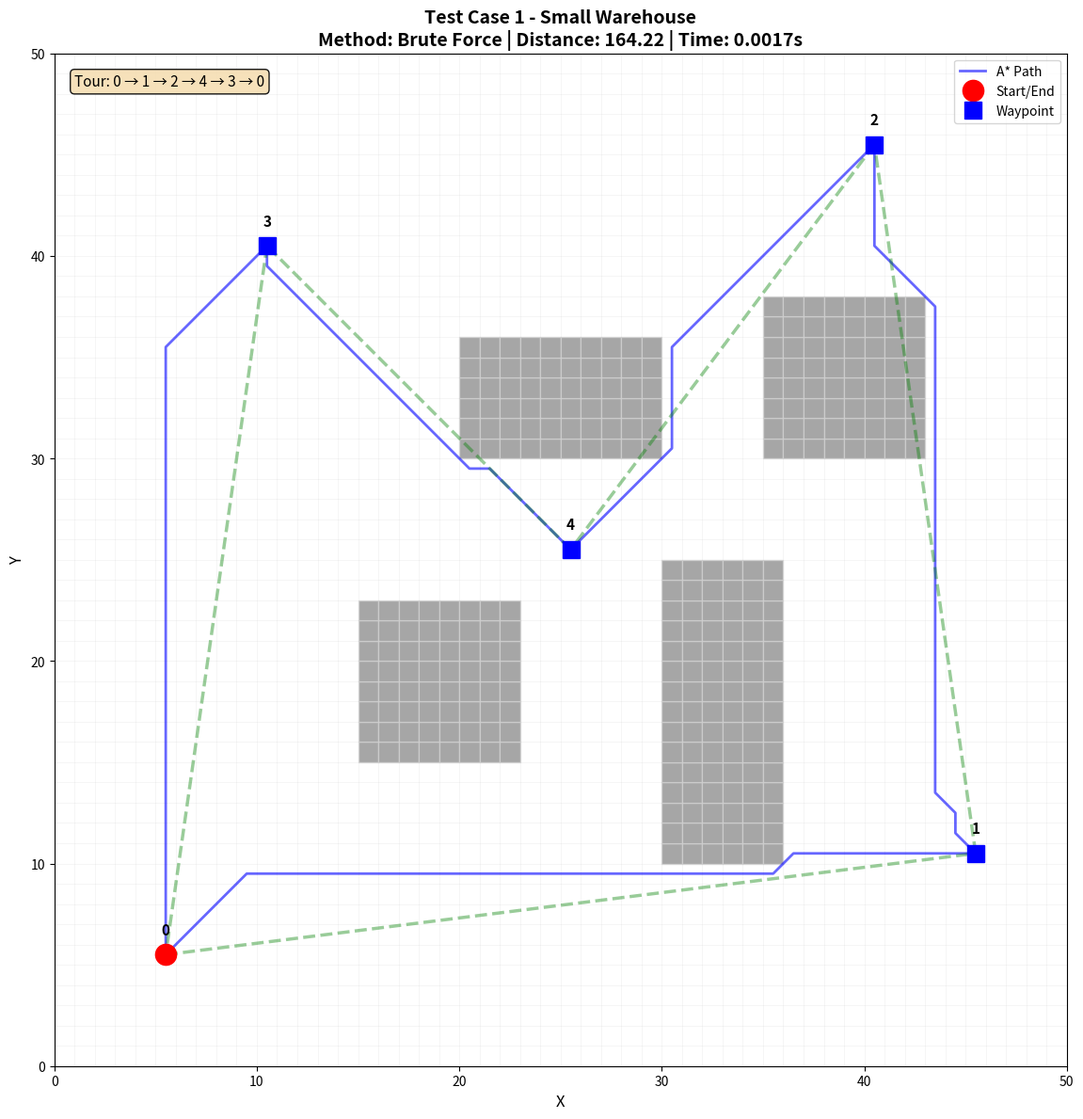
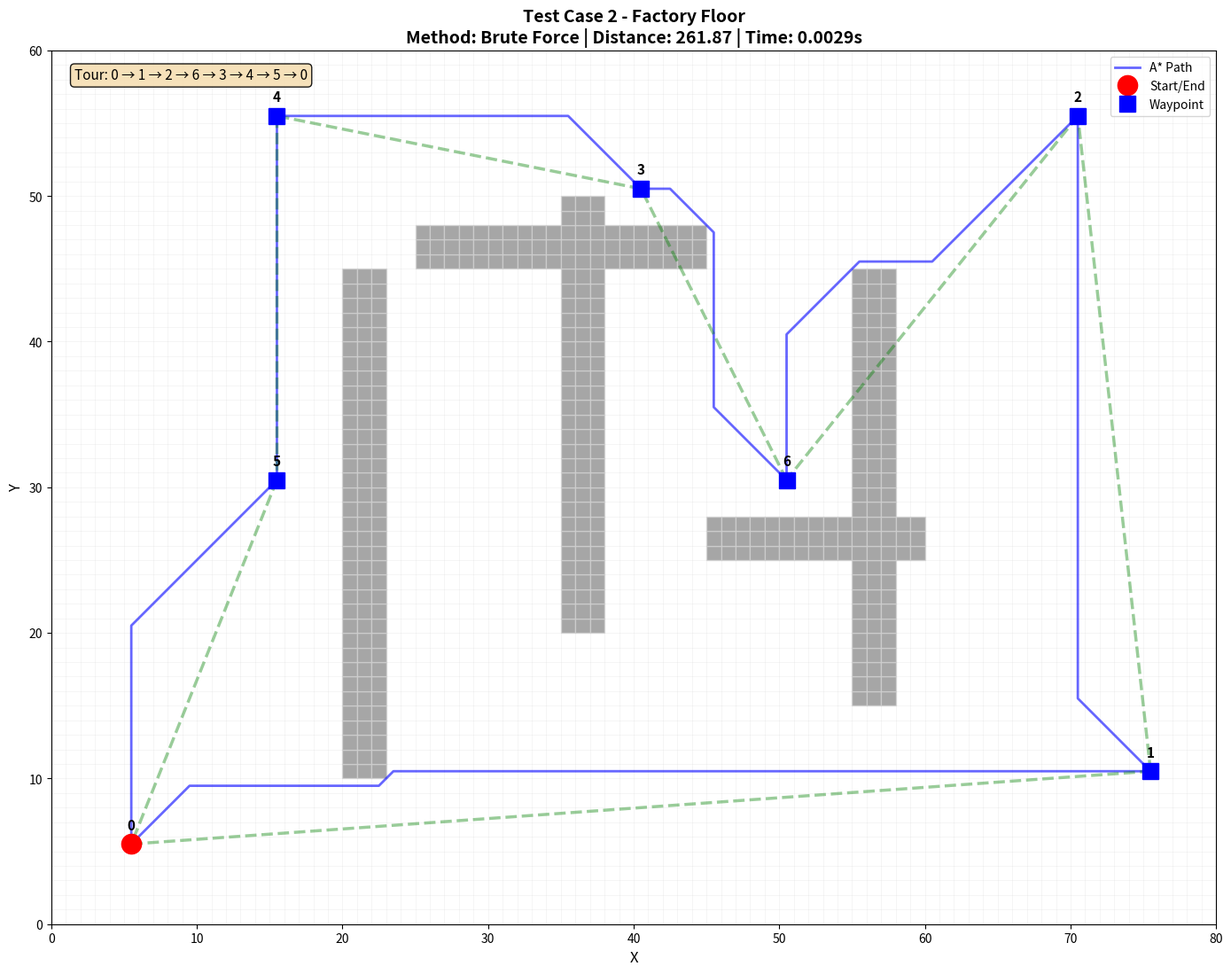
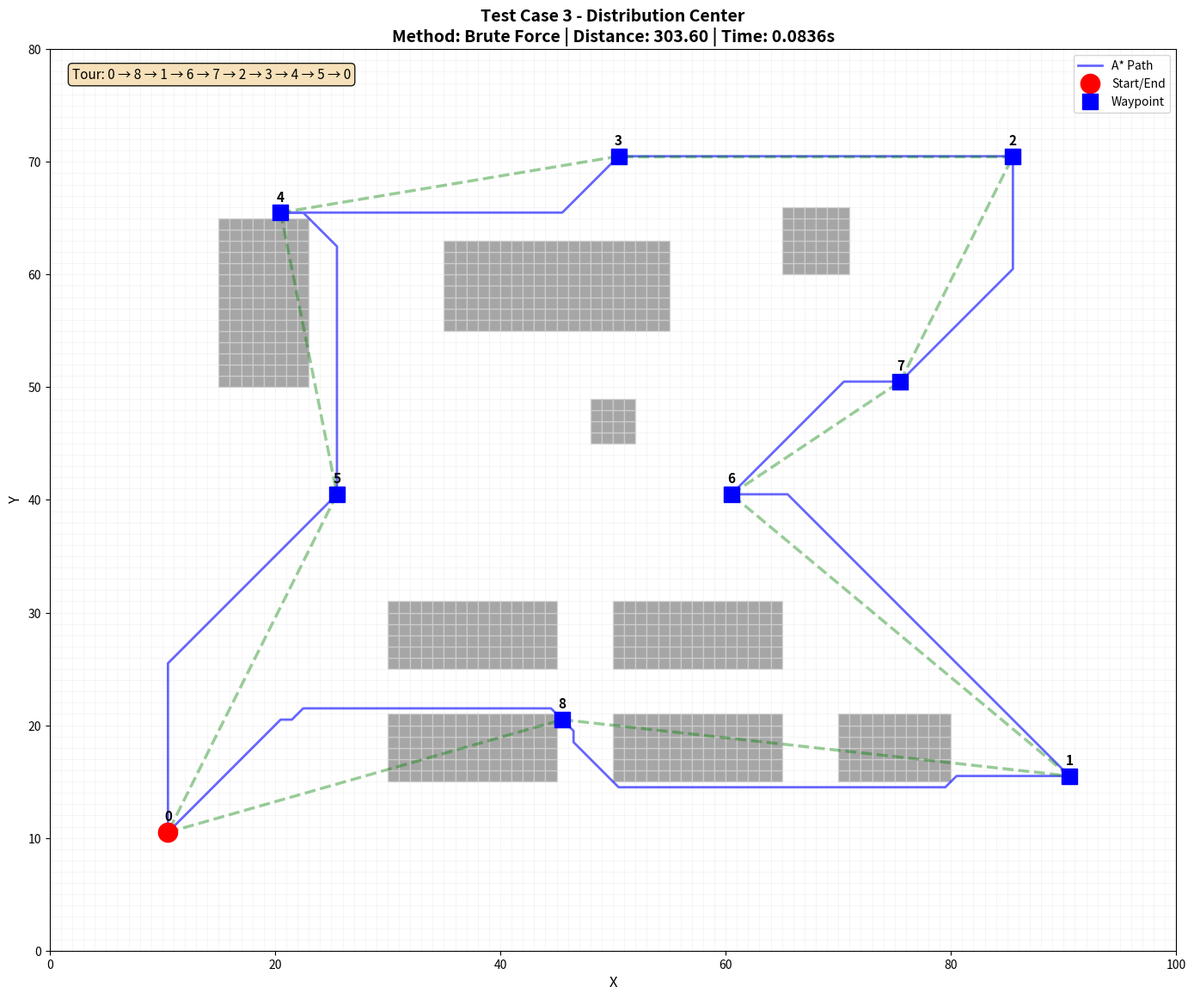

Python code for these plots, in order:
"""
TSP Solver with A* Path Planning for Robot Navigation
Uses grid map format: 0 = valid/passable, 1 = obstacle
"""

import numpy as np
import heapq
import time
import itertools
from typing import List, Tuple, Set, Dict, Optional
import matplotlib.pyplot as plt
from matplotlib.patches import Rectangle


class AStarPathFinder:
    """A* algorithm for pathfinding with grid-based obstacles"""
    
    def __init__(self, grid_map: np.ndarray):
        """
        Initialize pathfinder with grid map
        Args:
            grid_map: 2D numpy array where 0=valid, 1=obstacle
        """
        self.grid_map = grid_map
        self.height, self.width = grid_map.shape
        
    def heuristic(self, a: Tuple[int, int], b: Tuple[int, int]) -> float:
        """Manhattan distance heuristic"""
        return abs(a[0] - b[0]) + abs(a[1] - b[1])
    
    def is_valid(self, x: int, y: int) -> bool:
        """Check if position is valid (within bounds and not obstacle)"""
        if not (0 <= x < self.width and 0 <= y < self.height):
            return False
        return self.grid_map[y, x] == 0  # 0 = valid, 1 = obstacle
    
    def get_neighbors(self, pos: Tuple[int, int]) -> List[Tuple[int, int]]:
        """Get valid neighboring positions (8-directional movement)"""
        x, y = pos
        neighbors = []
        
        # 8-directional movement
        directions = [
            (0, 1), (1, 0), (0, -1), (-1, 0),  # Cardinal
            (1, 1), (1, -1), (-1, 1), (-1, -1)  # Diagonal
        ]
        
        for dx, dy in directions:
            nx, ny = x + dx, y + dy
            if self.is_valid(nx, ny):
                neighbors.append((nx, ny))
        
        return neighbors
    
    def find_path(self, start: Tuple[int, int], goal: Tuple[int, int]) -> Tuple[List[Tuple[int, int]], float]:
        """
        Find shortest path from start to goal using A*
        Returns: (path, distance)
        """
        if not self.is_valid(start[0], start[1]) or not self.is_valid(goal[0], goal[1]):
            return [], float('inf')
        
        # Priority queue: (f_score, counter, position)
        counter = 0
        open_set = [(0, counter, start)]
        counter += 1
        
        came_from: Dict[Tuple[int, int], Tuple[int, int]] = {}
        g_score: Dict[Tuple[int, int], float] = {start: 0}
        f_score: Dict[Tuple[int, int], float] = {start: self.heuristic(start, goal)}
        
        open_set_hash: Set[Tuple[int, int]] = {start}
        
        while open_set:
            current_f, _, current = heapq.heappop(open_set)
            open_set_hash.discard(current)
            
            if current == goal:
                # Reconstruct path
                path = [current]
                while current in came_from:
                    current = came_from[current]
                    path.append(current)
                path.reverse()
                return path, g_score[goal]
            
            for neighbor in self.get_neighbors(current):
                # Calculate cost (diagonal moves cost sqrt(2), cardinal moves cost 1)
                dx = abs(neighbor[0] - current[0])
                dy = abs(neighbor[1] - current[1])
                move_cost = 1.414 if (dx + dy) == 2 else 1.0
                
                tentative_g = g_score[current] + move_cost
                
                if neighbor not in g_score or tentative_g < g_score[neighbor]:
                    came_from[neighbor] = current
                    g_score[neighbor] = tentative_g
                    f_score[neighbor] = tentative_g + self.heuristic(neighbor, goal)
                    
                    if neighbor not in open_set_hash:
                        heapq.heappush(open_set, (f_score[neighbor], counter, neighbor))
                        counter += 1
                        open_set_hash.add(neighbor)
        
        # No path found
        return [], float('inf')


class TSPSolverDP:
    """
    TSP Solver using Dynamic Programming (Held-Karp Algorithm)
    
    Time Complexity: O(n² · 2^n)
    Space Complexity: O(n · 2^n)
    
    Much faster than brute force O(n!) for n > 10
    """
    
    def __init__(self, waypoints: List[Tuple[int, int]], 
                 pathfinder: AStarPathFinder):
        self.waypoints = waypoints
        self.pathfinder = pathfinder
        self.n = len(waypoints)
        self.distance_matrix = self._compute_distance_matrix()
    
    def _compute_distance_matrix(self) -> np.ndarray:
        """Compute pairwise distances between all waypoints using A*"""
        n = len(self.waypoints)
        matrix = np.zeros((n, n))
        
        print("Computing distance matrix using A* pathfinding...")
        for i in range(n):
            for j in range(n):
                if i != j:
                    path, dist = self.pathfinder.find_path(
                        self.waypoints[i], 
                        self.waypoints[j]
                    )
                    matrix[i][j] = dist if path else float('inf')
        
        return matrix
    
    def solve_dp(self) -> Tuple[List[int], float]:
        """
        Solve TSP using Dynamic Programming (Held-Karp algorithm)
        
        DP State:
        dp[mask][i] = minimum cost to visit all cities in mask, ending at city i
        
        mask: bitmask representing set of visited cities
        i: current city (last city visited)
        
        Returns: (best_tour, best_distance)
        """
        n = self.n
        
        # DP table: dp[mask][i] = (min_cost, previous_city)
        # mask: bitmask of visited cities
        # i: current ending city
        dp: Dict[Tuple[int, int], Tuple[float, int]] = {}
        
        # Base case: start from city 0, visit only city 0
        # mask with only bit 0 set = 1
        dp[(1, 0)] = (0, -1)
        
        # Iterate through all subsets (in order of size)
        for mask in range(1, 1 << n):
            # Skip if city 0 is not in the subset
            if not (mask & 1):
                continue
            
            # For each city in the current subset
            for i in range(n):
                if not (mask & (1 << i)):
                    continue
                
                # Try to extend from previous cities
                prev_mask = mask ^ (1 << i)  # Remove city i from mask
                
                if prev_mask == 0:  # Only city i in mask
                    continue
                
                # Try all possible previous cities
                for j in range(n):
                    if not (prev_mask & (1 << j)):
                        continue
                    
                    if (prev_mask, j) not in dp:
                        continue
                    
                    prev_cost = dp[(prev_mask, j)][0]
                    new_cost = prev_cost + self.distance_matrix[j][i]
                    
                    if (mask, i) not in dp or new_cost < dp[(mask, i)][0]:
                        dp[(mask, i)] = (new_cost, j)
        
        # Find the best tour ending at any city, then return to start (city 0)
        full_mask = (1 << n) - 1  # All cities visited
        best_cost = float('inf')
        best_last = -1
        
        for i in range(1, n):  # Don't consider ending at start city
            if (full_mask, i) in dp:
                cost = dp[(full_mask, i)][0] + self.distance_matrix[i][0]
                if cost < best_cost:
                    best_cost = cost
                    best_last = i
        
        if best_last == -1:
            return None, float('inf')
        
        # Reconstruct the path
        tour = self._reconstruct_path(dp, full_mask, best_last)
        
        return tour, best_cost
    
    def _reconstruct_path(self, dp: Dict[Tuple[int, int], Tuple[float, int]], 
                          mask: int, last: int) -> List[int]:
        """Reconstruct the tour from DP table"""
        path = []
        current = last
        current_mask = mask
        
        while current != -1:
            path.append(current)
            if current_mask == 0:
                break
            
            if (current_mask, current) not in dp:
                break
            
            _, prev = dp[(current_mask, current)]
            current_mask ^= (1 << current)  # Remove current city from mask
            current = prev
        
        path.reverse()
        path.append(0)  # Return to start
        
        return path
    
    def solve_brute_force(self) -> Tuple[List[int], float]:
        """
        Brute force TSP for comparison
        Time Complexity: O(n!)
        """
        import itertools
        
        n = self.n
        other_points = list(range(1, n))
        
        best_tour = None
        best_distance = float('inf')
        
        for perm in itertools.permutations(other_points):
            tour = [0] + list(perm) + [0]
            distance = self._calculate_tour_distance(tour)
            
            if distance < best_distance:
                best_distance = distance
                best_tour = tour
        
        return best_tour, best_distance
    
    def _calculate_tour_distance(self, tour: List[int]) -> float:
        """Calculate total distance of a tour"""
        total = 0
        for i in range(len(tour) - 1):
            total += self.distance_matrix[tour[i]][tour[i + 1]]
        return total
    
    def get_complete_path(self, tour: List[int]) -> List[Tuple[int, int]]:
        """Get complete path following the tour using A*"""
        complete_path = []
        
        for i in range(len(tour) - 1):
            path, _ = self.pathfinder.find_path(
                self.waypoints[tour[i]], 
                self.waypoints[tour[i + 1]]
            )
            
            if i == 0:
                complete_path.extend(path)
            else:
                complete_path.extend(path[1:])
        
        return complete_path



def visualize_solution(grid_map: np.ndarray,
                       waypoints: List[Tuple[int, int]], 
                       tour: List[int], 
                       complete_path: List[Tuple[int, int]],
                       title: str,
                       save_path: Optional[str] = None):
    """Visualize the TSP solution with grid map"""
    fig, ax = plt.subplots(figsize=(14, 12))
    
    # Draw grid map (0=white/valid, 1=gray/obstacle)
    height, width = grid_map.shape
    
    # Create color map for visualization
    for y in range(height):
        for x in range(width):
            if grid_map[y, x] == 1:  # Obstacle
                rect = Rectangle((x, y), 1, 1, 
                               facecolor='gray', edgecolor='lightgray', alpha=0.7)
                ax.add_patch(rect)
    
    # Draw grid lines
    for x in range(width + 1):
        ax.axvline(x, color='lightgray', linewidth=0.5, alpha=0.3)
    for y in range(height + 1):
        ax.axhline(y, color='lightgray', linewidth=0.5, alpha=0.3)
    
    # Draw complete path
    if complete_path:
        path_x = [p[0] + 0.5 for p in complete_path]  # Center in cell
        path_y = [p[1] + 0.5 for p in complete_path]
        ax.plot(path_x, path_y, 'b-', linewidth=2, alpha=0.6, label='A* Path')
    
    # Draw tour connections (dashed lines)
    for i in range(len(tour) - 1):
        start = waypoints[tour[i]]
        end = waypoints[tour[i + 1]]
        ax.plot([start[0] + 0.5, end[0] + 0.5], 
               [start[1] + 0.5, end[1] + 0.5], 
               'g--', linewidth=2.5, alpha=0.4)
    
    # Draw waypoints
    for i, wp in enumerate(waypoints):
        if i == 0:
            ax.plot(wp[0] + 0.5, wp[1] + 0.5, 'ro', markersize=16, 
                   label='Start/End', zorder=5)
        else:
            ax.plot(wp[0] + 0.5, wp[1] + 0.5, 'bs', markersize=13, 
                   label='Waypoint' if i == 1 else '', zorder=5)
        ax.text(wp[0] + 0.5, wp[1] + 1.5, f'{i}', fontsize=11, 
               fontweight='bold', ha='center')
    
    # Draw tour order
    tour_text = ' → '.join(map(str, tour))
    ax.text(0.02, 0.98, f'Tour: {tour_text}', 
           transform=ax.transAxes, fontsize=11, verticalalignment='top',
           bbox=dict(boxstyle='round', facecolor='wheat', alpha=0.9))
    
    ax.set_xlim(0, width)
    ax.set_ylim(0, height)
    ax.set_xlabel('X', fontsize=12)
    ax.set_ylabel('Y', fontsize=12)
    ax.set_title(title, fontsize=14, fontweight='bold')
    ax.legend(loc='upper right', fontsize=10)
    ax.set_aspect('equal')
    
    if save_path:
        plt.savefig(save_path, dpi=150, bbox_inches='tight')
    
    plt.tight_layout()
    return fig


def create_grid_map(width: int, height: int, 
                    obstacle_rects: List[Tuple[int, int, int, int]]) -> np.ndarray:
    """
    Create grid map from obstacle rectangles
    Args:
        width, height: Map dimensions
        obstacle_rects: List of (x, y, w, h) tuples defining rectangular obstacles
    Returns:
        2D numpy array where 0=valid, 1=obstacle
    """
    grid = np.zeros((height, width), dtype=int)
    
    for x, y, w, h in obstacle_rects:
        grid[y:y+h, x:x+w] = 1  # Mark as obstacle
    
    return grid


def print_grid_map(grid_map: np.ndarray, waypoints: List[Tuple[int, int]] = None):
    """Print grid map in text format for visualization"""
    height, width = grid_map.shape
    print("\nGrid Map (0=valid, 1=obstacle, W=waypoint):")
    print("┌" + "─" * width + "┐")
    
    for y in range(height):
        row = "│"
        for x in range(width):
            if waypoints and (x, y) in waypoints:
                idx = waypoints.index((x, y))
                row += str(idx) if idx < 10 else "W"
            elif grid_map[y, x] == 1:
                row += "█"
            else:
                row += " "
        row += "│"
        print(row)
    
    print("└" + "─" * width + "┘")


def run_test_case(name: str, 
                  grid_map: np.ndarray,
                  waypoints: List[Tuple[int, int]],
                  use_brute_force: bool = True):
    """Run a complete test case"""
    print(f"\n{'='*70}")
    print(f"TEST CASE: {name}")
    print(f"{'='*70}")
    print(f"Grid size: {grid_map.shape[1]} x {grid_map.shape[0]} (width x height)")
    print(f"Number of waypoints: {len(waypoints)}")
    print(f"Number of obstacle cells: {np.sum(grid_map)}")
    print(f"Waypoints: {waypoints}")
    
    # Print grid map
    print_grid_map(grid_map, waypoints)
    
    # Initialize pathfinder
    pathfinder = AStarPathFinder(grid_map)
    
    # Initialize TSP solver
    tsp_solver = TSPSolverDP(waypoints, pathfinder)
    
    # Solve using selected method
    print(f"\n{'─'*70}")
    if use_brute_force and len(waypoints) <= 10:
        print("Solving TSP using BRUTE FORCE (Exact solution)...")
        start_time = time.time()
        tour, distance = tsp_solver.solve_brute_force()
        solve_time = time.time() - start_time
        method = "Brute Force"
    else:
        print("Solving TSP using NEAREST NEIGHBOR heuristic...")
        start_time = time.time()
        tour, distance = tsp_solver.solve_nearest_neighbor()
        solve_time = time.time() - start_time
        method = "Nearest Neighbor"
    
    print(f"TSP solving time: {solve_time:.6f} seconds")
    print(f"Optimal tour: {tour}")
    print(f"Total tour distance: {distance:.2f} units")
    
    # Get complete path
    print("\nGenerating complete A* path...")
    path_start_time = time.time()
    complete_path = tsp_solver.get_complete_path(tour)
    path_time = time.time() - path_start_time
    
    print(f"A* pathfinding time: {path_time:.6f} seconds")
    print(f"Complete path length: {len(complete_path)} steps")
    
    # Total time
    total_time = solve_time + path_time
    print(f"\n{'─'*70}")
    print(f"SUMMARY:")
    print(f"  Method: {method}")
    print(f"  Tour distance: {distance:.2f} units")
    print(f"  Path steps: {len(complete_path)}")
    print(f"  TSP solve time: {solve_time:.6f} seconds")
    print(f"  A* path time: {path_time:.6f} seconds")
    print(f"  Total time: {total_time:.6f} seconds")
    print(f"{'─'*70}")
    
    # Visualize
    title = f"{name}\nMethod: {method} | Distance: {distance:.2f} | Time: {total_time:.4f}s"
    save_path = f"{name.lower().replace(' ', '_')}.png"
    fig = visualize_solution(grid_map, waypoints, tour, complete_path, title, save_path)
    plt.close(fig)
    
    return {
        'name': name,
        'method': method,
        'tour': tour,
        'distance': distance,
        'path_length': len(complete_path),
        'tsp_time': solve_time,
        'astar_time': path_time,
        'total_time': total_time
    }


def main():
    """Main function to run all test cases"""
    print("="*70)
    print("TSP SOLVER WITH A* PATH PLANNING (Grid Map Format)")
    print("Grid Map: 0 = valid/passable, 1 = obstacle")
    print("="*70)
    
    results = []
    
    # ========================================================================
    # TEST CASE 1: Small warehouse with scattered obstacles
    # ========================================================================
    print("\n" + "="*70)
    print("Setting up Test Case 1...")
    print("="*70)
    
    # Create grid map
    obstacle_rects_1 = [
        (15, 15, 8, 8),   # (x, y, width, height)
        (30, 10, 6, 15),
        (20, 30, 10, 6),
        (35, 30, 8, 8),
    ]
    grid_map_1 = create_grid_map(50, 50, obstacle_rects_1)
    
    waypoints_1 = [
        (5, 5),    # Start/End (depot)
        (45, 10),  # Waypoint 1
        (40, 45),  # Waypoint 2
        (10, 40),  # Waypoint 3
        (25, 25),  # Waypoint 4
    ]
    
    result_1 = run_test_case(
        "Test Case 1 - Small Warehouse",
        grid_map_1, waypoints_1, use_brute_force=True
    )
    results.append(result_1)
    
    # ========================================================================
    # TEST CASE 2: Medium factory floor with corridor obstacles
    # ========================================================================
    print("\n" + "="*70)
    print("Setting up Test Case 2...")
    print("="*70)
    
    obstacle_rects_2 = [
        (20, 10, 3, 35),   # Vertical wall
        (35, 20, 3, 30),   # Vertical wall
        (55, 15, 3, 30),   # Vertical wall
        (25, 45, 20, 3),   # Horizontal wall
        (45, 25, 15, 3),   # Horizontal wall
    ]
    grid_map_2 = create_grid_map(80, 60, obstacle_rects_2)
    
    waypoints_2 = [
        (5, 5),     # Start/End
        (75, 10),   # Waypoint 1
        (70, 55),   # Waypoint 2
        (40, 50),   # Waypoint 3
        (15, 55),   # Waypoint 4
        (15, 30),   # Waypoint 5
        (50, 30),   # Waypoint 6
    ]
    
    result_2 = run_test_case(
        "Test Case 2 - Factory Floor",
        grid_map_2, waypoints_2, use_brute_force=True
    )
    results.append(result_2)
    
    # ========================================================================
    # TEST CASE 3: Large distribution center with complex obstacles
    # ========================================================================
    print("\n" + "="*70)
    print("Setting up Test Case 3...")
    print("="*70)
    
    obstacle_rects_3 = [
        # Storage racks
        (30, 15, 15, 6),
        (30, 25, 15, 6),
        (50, 15, 15, 6),
        (50, 25, 15, 6),
        (70, 15, 10, 6),
        # Loading area
        (15, 50, 8, 15),
        (35, 55, 20, 8),
        # Central pillars
        (48, 45, 4, 4),
        (65, 60, 6, 6),
    ]
    grid_map_3 = create_grid_map(100, 80, obstacle_rects_3)
    
    waypoints_3 = [
        (10, 10),   # Start/End (depot)
        (90, 15),   # Waypoint 1
        (85, 70),   # Waypoint 2
        (50, 70),   # Waypoint 3
        (20, 65),   # Waypoint 4
        (25, 40),   # Waypoint 5
        (60, 40),   # Waypoint 6
        (75, 50),   # Waypoint 7
        (45, 20),   # Waypoint 8
    ]
    
    result_3 = run_test_case(
        "Test Case 3 - Distribution Center",
        grid_map_3, waypoints_3, use_brute_force=True
    )
    results.append(result_3)
    
    # ========================================================================
    # FINAL SUMMARY
    # ========================================================================
    print("\n" + "="*70)
    print("FINAL SUMMARY - ALL TEST CASES")
    print("="*70)
    print(f"{'Test Case':<30} {'Method':<18} {'Distance':<12} {'Steps':<8} {'Time (s)':<10}")
    print("-"*70)
    
    for r in results:
        print(f"{r['name']:<30} {r['method']:<18} {r['distance']:<12.2f} {r['path_length']:<8} {r['total_time']:<10.6f}")
    
    print("="*70)
    print("\nVisualization files saved:")
    for r in results:
        filename = r['name'].lower().replace(' ', '_') + '.png'
        print(f"  - {filename}")
    
    print("\n✓ All test cases completed successfully!")
    print("\nGrid Map Format: 0 = valid/passable, 1 = obstacle")


if __name__ == "__main__":
    main()
